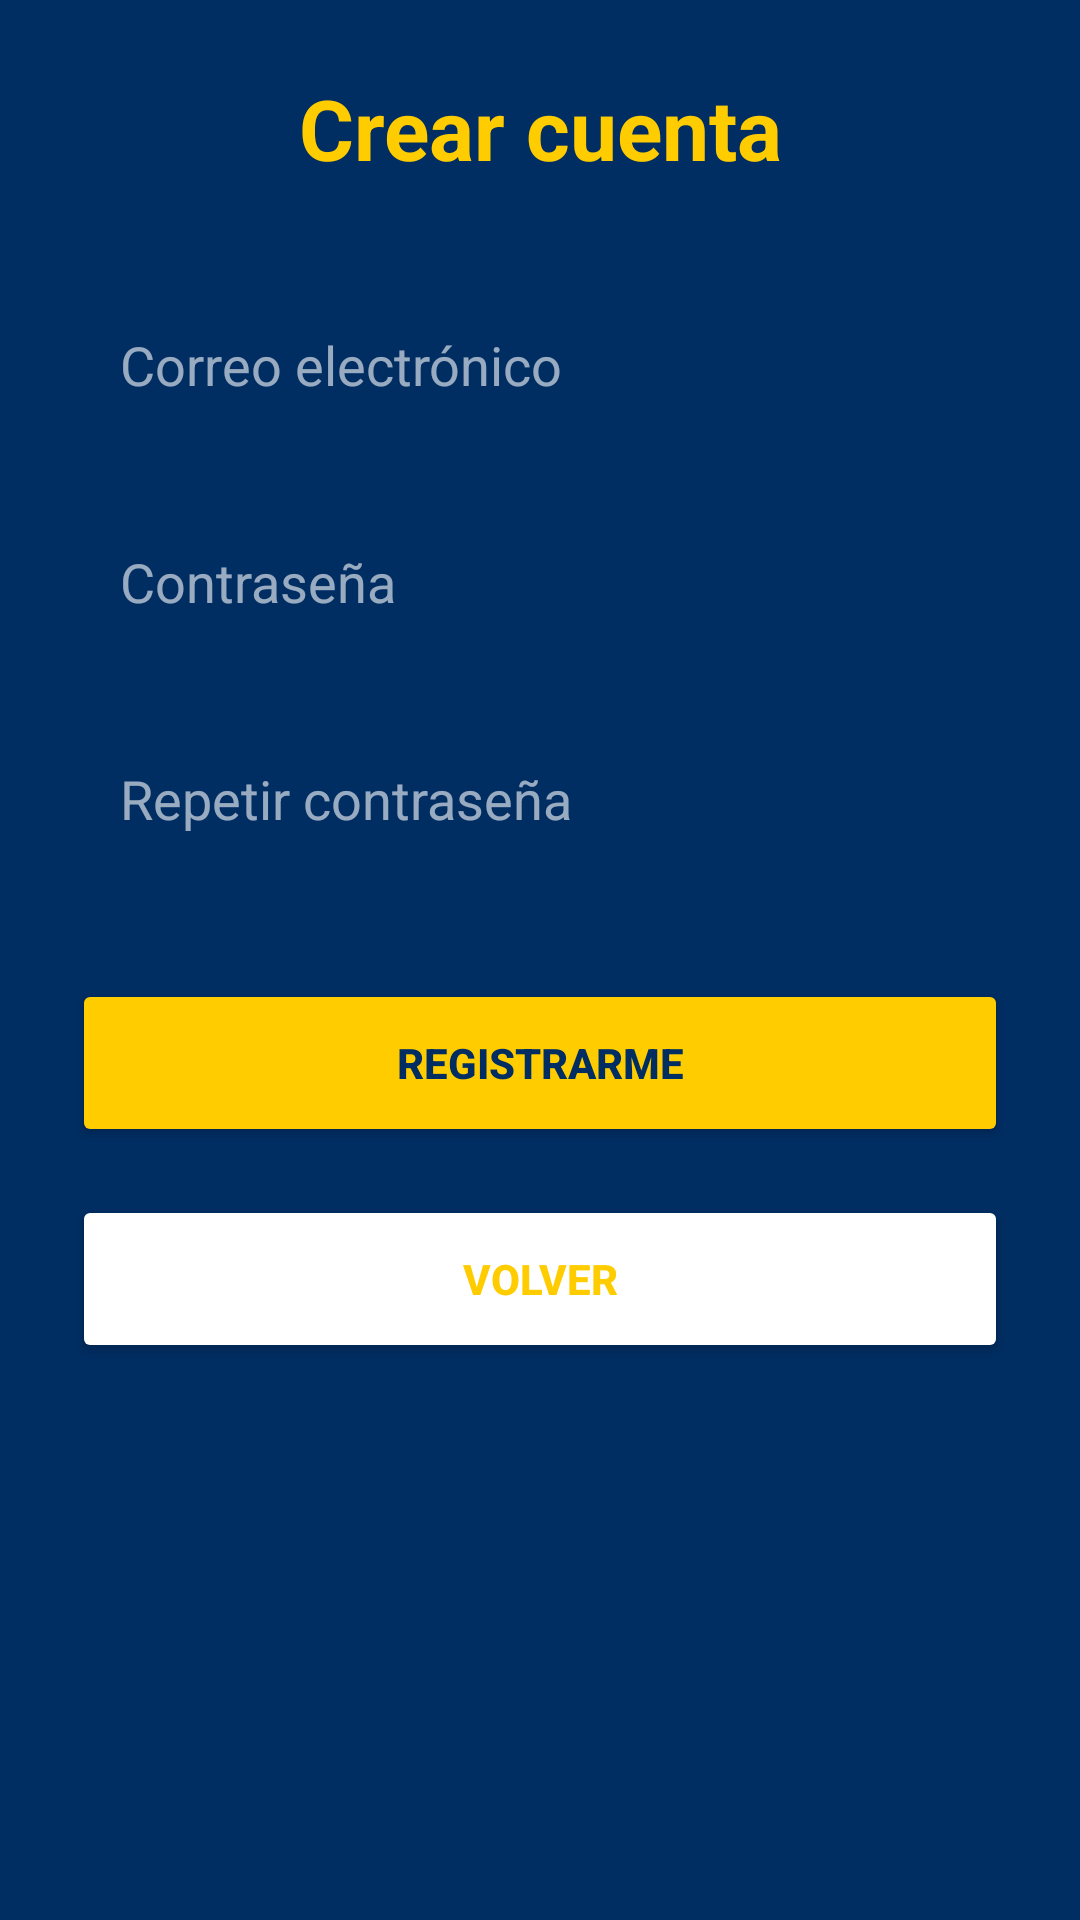

Produce the Android XML layout that renders to this screen, including the resource entries it uses.
<!-- AndroidManifest.xml: application theme Theme.ObligatorioAppsMoviles -->
<!-- res/layout/activity_registro.xml -->
<?xml version="1.0" encoding="utf-8"?>
<ScrollView
    xmlns:android="http://schemas.android.com/apk/res/android"
    android:layout_width="match_parent"
    android:layout_height="match_parent"
    android:fillViewport="true"
    android:fitsSystemWindows="true"
    android:background="@color/boca_azul">

    <LinearLayout
        android:layout_width="match_parent"
        android:layout_height="wrap_content"
        android:orientation="vertical"
        android:padding="24dp">

        <TextView
            android:layout_width="match_parent"
            android:layout_height="wrap_content"
            android:text="@string/titulo_registro"
            android:textColor="@color/boca_oro"
            android:textStyle="bold"
            android:textSize="28sp"
            android:gravity="center"
            android:layout_marginBottom="32dp"/>

        <EditText
            android:id="@+id/edtEmailRegistro"
            android:layout_width="match_parent"
            android:layout_height="wrap_content"
            android:hint="@string/hint_email"
            android:inputType="textEmailAddress"
            android:maxLines="1"
            android:padding="16dp"
            android:textColor="@color/white"
            android:textColorHint="#99FFFFFF"
            android:background="@color/boca_azul_tarjeta"/>

        <EditText
            android:id="@+id/edtPasswordRegistro"
            android:layout_width="match_parent"
            android:layout_height="wrap_content"
            android:layout_marginTop="16dp"
            android:hint="@string/hint_password"
            android:inputType="textPassword"
            android:maxLines="1"
            android:padding="16dp"
            android:textColor="@color/white"
            android:textColorHint="#99FFFFFF"
            android:background="@color/boca_azul_tarjeta"/>

        <EditText
            android:id="@+id/edtRepetirPassword"
            android:layout_width="match_parent"
            android:layout_height="wrap_content"
            android:layout_marginTop="16dp"
            android:hint="@string/hint_repetir_password"
            android:inputType="textPassword"
            android:maxLines="1"
            android:padding="16dp"
            android:textColor="@color/white"
            android:textColorHint="#99FFFFFF"
            android:background="@color/boca_azul_tarjeta"/>

        <Button
            android:id="@+id/btnRegistrar"
            android:layout_width="match_parent"
            android:layout_height="56dp"
            android:layout_marginTop="32dp"
            android:text="@string/registrar"
            android:textColor="@color/boca_azul"
            android:textStyle="bold"
            android:backgroundTint="@color/boca_oro"/>

        <Button
            android:id="@+id/btnVolverRegistro"
            android:layout_width="match_parent"
            android:layout_height="56dp"
            android:layout_marginTop="16dp"
            android:text="@string/volver"
            android:textColor="@color/boca_oro"
            android:textStyle="bold"
            android:backgroundTint="@color/boca_azul_tarjeta"/>

    </LinearLayout>
</ScrollView>
<!-- resources referenced by this layout -->
<resources>
  <color name="boca_azul">#002D62</color>
  <color name="boca_oro">#FFCC00</color>
  <color name="white">#FFFFFFFF</color>
  <string name="hint_email">Correo electrónico</string>
  <string name="hint_password">Contraseña</string>
  <string name="hint_repetir_password">Repetir contraseña</string>
  <string name="registrar">Registrarme</string>
  <string name="titulo_registro">Crear cuenta</string>
  <string name="volver">Volver</string>
  <style name="Theme.ObligatorioAppsMoviles" parent="Theme.MaterialComponents.DayNight.DarkActionBar">
          
          <item name="colorPrimary">@color/purple_500</item>
          <item name="colorPrimaryVariant">@color/purple_700</item>
          <item name="colorOnPrimary">@color/white</item>
          
          <item name="colorSecondary">@color/teal_200</item>
          <item name="colorSecondaryVariant">@color/teal_700</item>
          <item name="colorOnSecondary">@color/black</item>
          
          <item name="android:statusBarColor">?attr/colorPrimaryVariant</item>
          
      </style>
  <color name="purple_500">#FF6200EE</color>
  <color name="purple_700">#FF3700B3</color>
  <color name="teal_200">#FF03DAC5</color>
  <color name="teal_700">#FF018786</color>
  <color name="black">#FF000000</color>
</resources>
